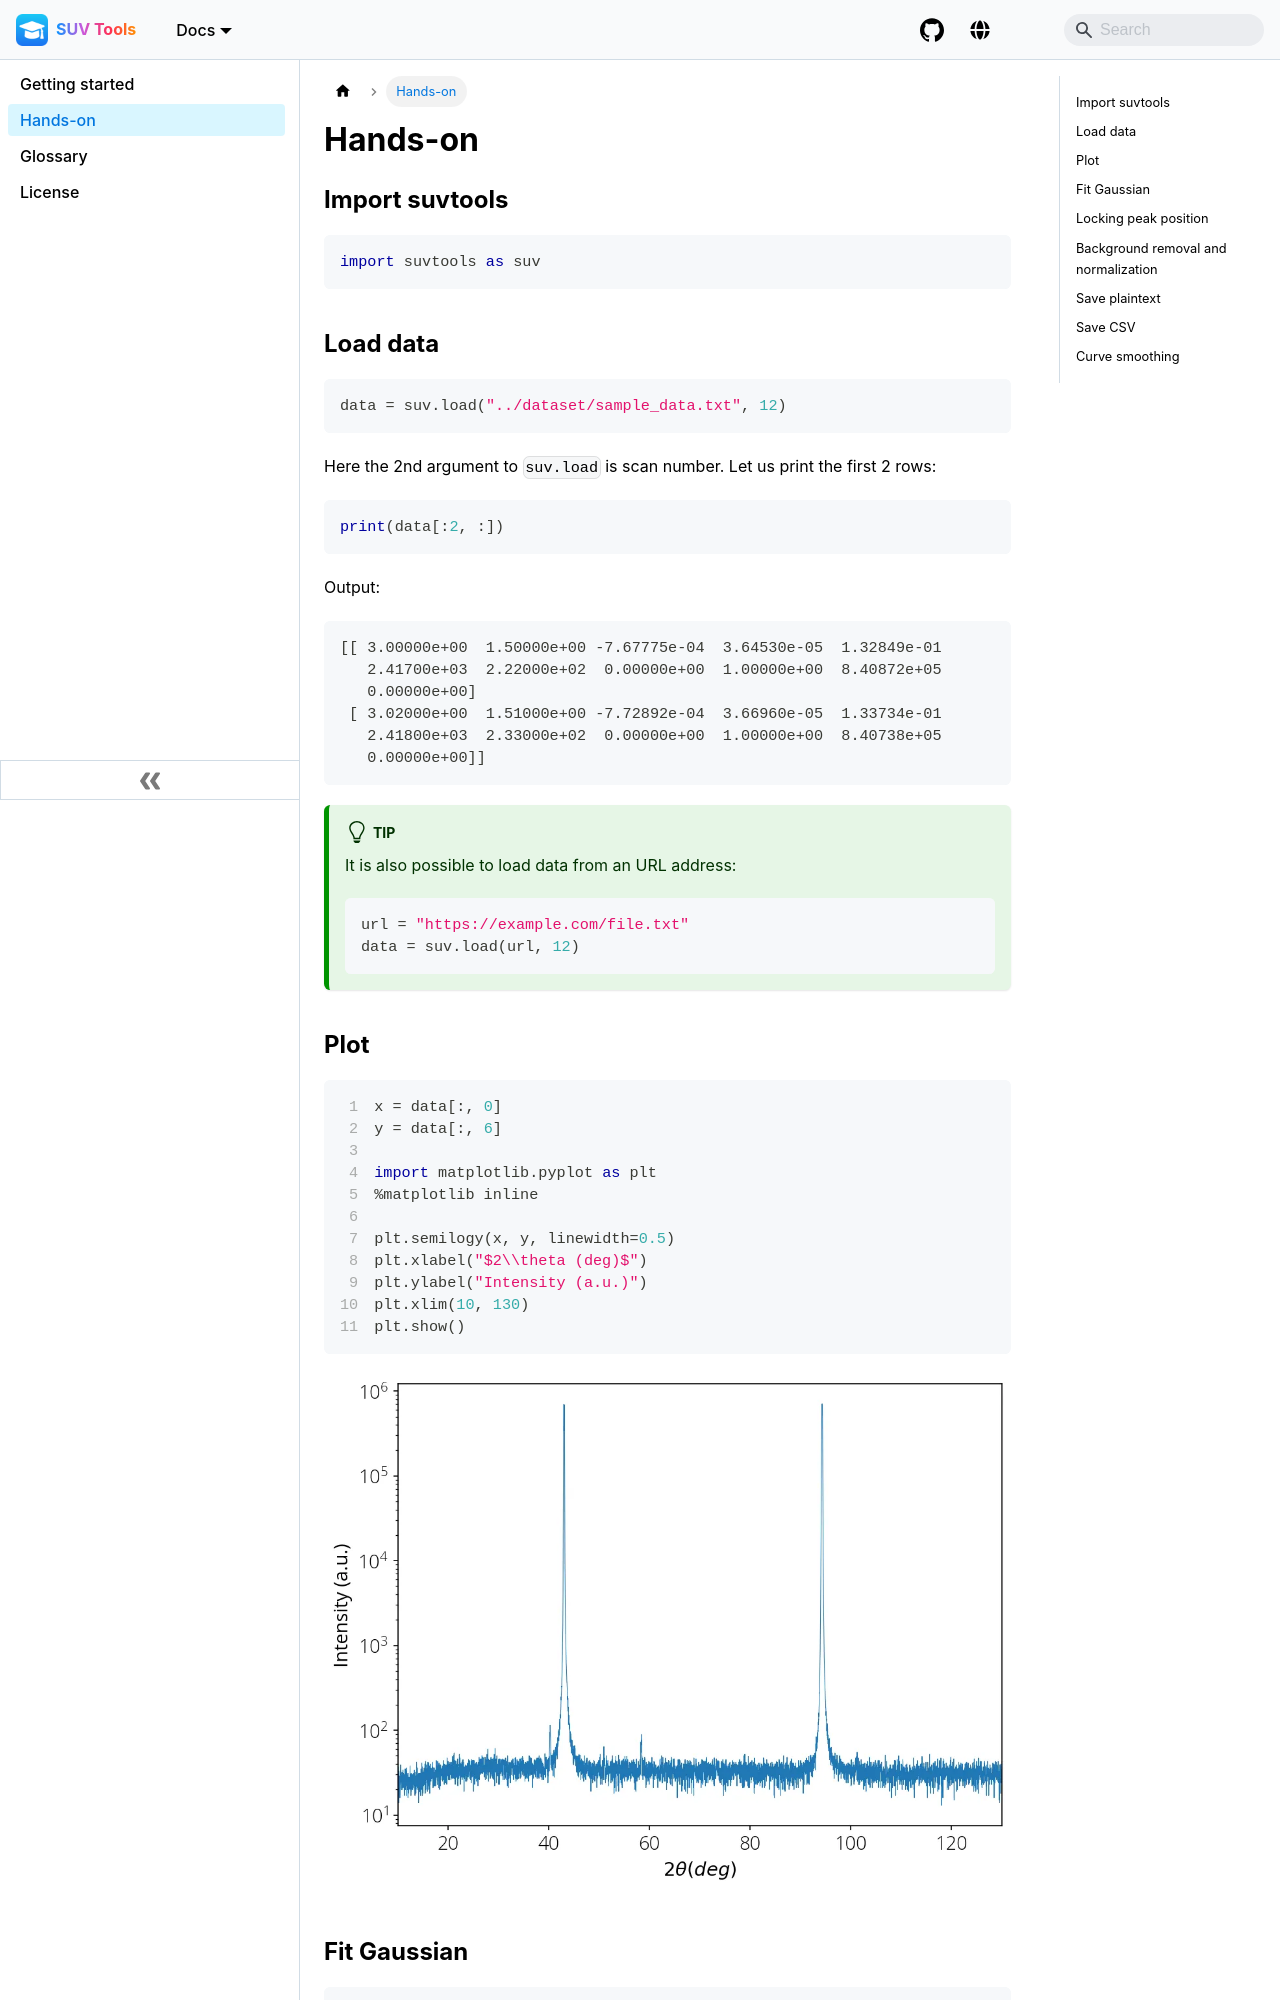

repository: pranabdas/suvtools · page: docs/hands-on/index.html · generator: docusaurus

---
title: Hands-on
---

## Import suvtools

```python
import suvtools as suv
```

## Load data

```python
data = suv.load("../dataset/sample_data.txt", 12)
```

Here the 2nd argument to `suv.load` is scan number. Let us print the first 2
rows:
```python
print(data[:2, :])
```
Output:
```
[[ 3.00000e+00  1.50000e+00 -7.67775e-04  3.64530e-05  1.32849e-01
   2.41700e+03  2.22000e+02  0.00000e+00  1.00000e+00  8.40872e+05
   0.00000e+00]
 [ 3.02000e+00  1.51000e+00 -7.72892e-04  3.66960e-05  1.33734e-01
   2.41800e+03  2.33000e+02  0.00000e+00  1.00000e+00  8.40738e+05
   0.00000e+00]]
```

:::tip

It is also possible to load data from an URL address:

```py
url = "https://example.com/file.txt"
data = suv.load(url, 12)
```

:::


## Plot

```python showLineNumbers
x = data[:, 0]
y = data[:, 6]

import matplotlib.pyplot as plt
%matplotlib inline

plt.semilogy(x, y, linewidth=0.5)
plt.xlabel("$2\\theta (deg)$")
plt.ylabel("Intensity (a.u.)")
plt.xlim(10, 130)
plt.show()
```

<img alt="output-01" src={require("../static/img/output-01.webp").default} class="inv-hue-rot-180"/>
